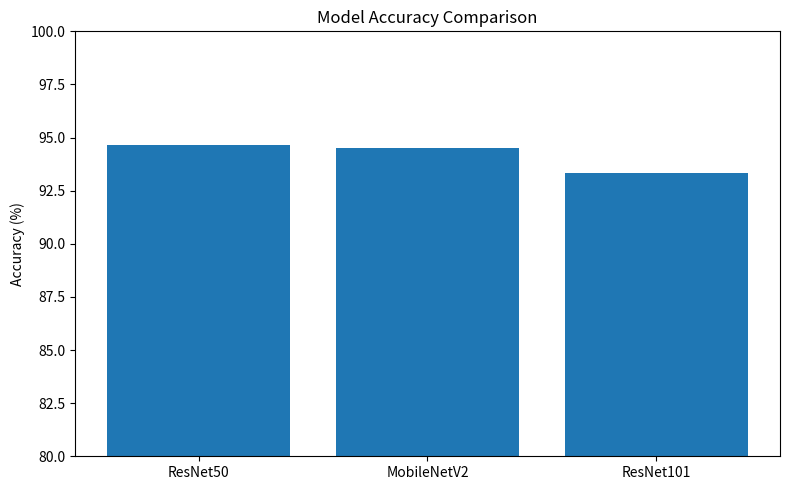
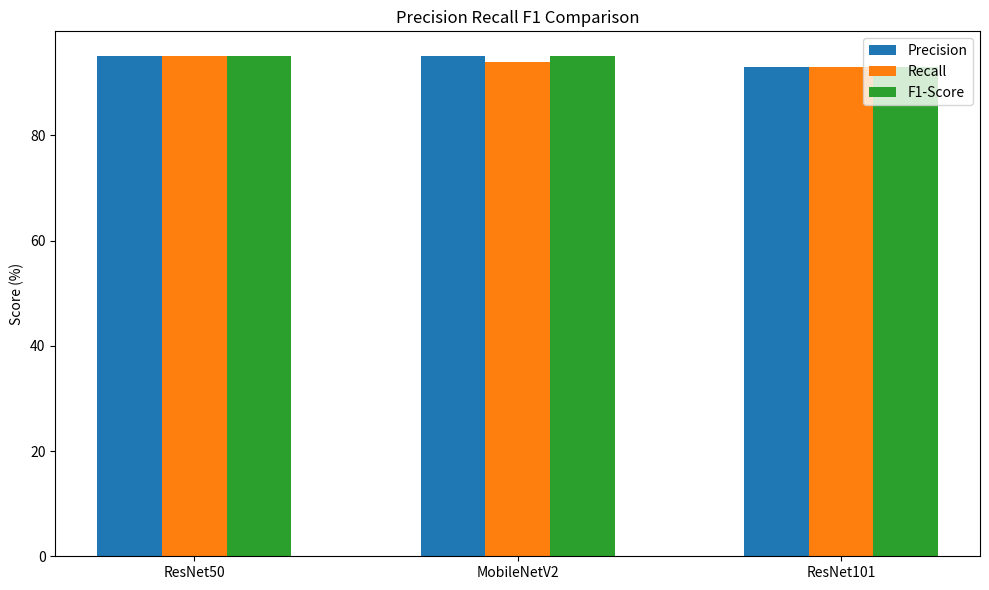

These figures' Python source, in order:
import os
import pandas as pd
import matplotlib.pyplot as plt

# =====================================================
# RESULTS DIRECTORY
# =====================================================

RESULT_DIR = "results"

os.makedirs(
    RESULT_DIR,
    exist_ok=True
)

# =====================================================
# INPUT HASIL PENELITIAN
# =====================================================

results = {

    "Model": [
        "MobileNetV2",
        "ResNet50",
        "ResNet101"
    ],

    "Accuracy": [
        94.50,
        94.67,
        93.33
    ],

    "Precision": [
        95.00,
        95.00,
        93.00
    ],

    "Recall": [
        94.00,
        95.00,
        93.00
    ],

    "F1-Score": [
        95.00,
        95.00,
        93.00
    ]
}

# =====================================================
# DATAFRAME
# =====================================================

df = pd.DataFrame(results)

# =====================================================
# SORT BERDASARKAN ACCURACY
# =====================================================

df = df.sort_values(
    by="Accuracy",
    ascending=False
)

# =====================================================
# SAVE TABLE
# =====================================================

csv_path = os.path.join(
    RESULT_DIR,
    "model_comparison.csv"
)

df.to_csv(
    csv_path,
    index=False
)

print("\nModel Comparison Table\n")
print(df)

print(
    f"\nSaved : {csv_path}"
)

# =====================================================
# BEST MODEL
# =====================================================

best_model = df.iloc[0]

print("\n==========================")
print("BEST MODEL")
print("==========================")

print(
    f"Model    : {best_model['Model']}"
)

print(
    f"Accuracy : {best_model['Accuracy']:.2f}%"
)

# =====================================================
# ACCURACY BAR CHART
# =====================================================

plt.figure(
    figsize=(8,5)
)

plt.bar(
    df["Model"],
    df["Accuracy"]
)

plt.title(
    "Model Accuracy Comparison"
)

plt.ylabel(
    "Accuracy (%)"
)

plt.ylim(
    80,
    100
)

plt.tight_layout()

plt.savefig(
    os.path.join(
        RESULT_DIR,
        "accuracy_comparison.png"
    ),
    dpi=300
)

plt.close()

# =====================================================
# METRICS COMPARISON
# =====================================================

plt.figure(
    figsize=(10,6)
)

x = range(len(df))

width = 0.2

plt.bar(
    [i-width for i in x],
    df["Precision"],
    width=width,
    label="Precision"
)

plt.bar(
    x,
    df["Recall"],
    width=width,
    label="Recall"
)

plt.bar(
    [i+width for i in x],
    df["F1-Score"],
    width=width,
    label="F1-Score"
)

plt.xticks(
    x,
    df["Model"]
)

plt.ylabel(
    "Score (%)"
)

plt.title(
    "Precision Recall F1 Comparison"
)

plt.legend()

plt.tight_layout()

plt.savefig(
    os.path.join(
        RESULT_DIR,
        "metrics_comparison.png"
    ),
    dpi=300
)

plt.close()

# =====================================================
# SUMMARY TXT
# =====================================================

summary_path = os.path.join(
    RESULT_DIR,
    "research_summary.txt"
)

with open(
    summary_path,
    "w",
    encoding="utf-8"
) as f:

    f.write(
        "PEATLAND CLASSIFICATION MODEL COMPARISON\n\n"
    )

    f.write(
        df.to_string(index=False)
    )

    f.write("\n\n")

    f.write(
        f"Best Model : {best_model['Model']}\n"
    )

    f.write(
        f"Accuracy   : {best_model['Accuracy']:.2f}%\n"
    )

print(
    f"Saved : {summary_path}"
)

print("\nDONE")
